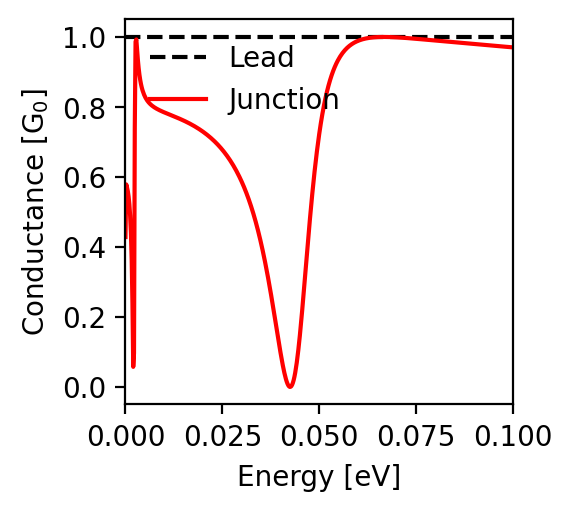

Data behind this chart, as committed beside it:
energy; conductance
-0.1; 0.97
-0.0998; 0.97
-0.0996; 0.971
-0.0994; 0.971
-0.0992; 0.971
-0.099; 0.971
-0.0988; 0.971
-0.0986; 0.971
-0.0984; 0.972
-0.0982; 0.972
-0.098; 0.972
-0.0978; 0.972
-0.0976; 0.972
-0.0974; 0.973
-0.0972; 0.973
-0.097; 0.973
-0.0968; 0.973
-0.0966; 0.973
-0.0964; 0.974
-0.0962; 0.974
-0.096; 0.974
-0.0958; 0.974
-0.0956; 0.974
-0.0954; 0.974
-0.0952; 0.975
-0.095; 0.975
-0.0948; 0.975
-0.0946; 0.975
-0.0944; 0.975
-0.0942; 0.976
-0.094; 0.976
-0.0938; 0.976
-0.0936; 0.976
-0.0934; 0.976
-0.0932; 0.977
-0.093; 0.977
-0.0928; 0.977
-0.0926; 0.977
-0.0924; 0.977
-0.0922; 0.978
-0.092; 0.978
-0.0918; 0.978
-0.0916; 0.978
-0.0914; 0.978
-0.0912; 0.978
-0.091; 0.979
-0.0908; 0.979
-0.0906; 0.979
-0.0904; 0.979
-0.0902; 0.979
-0.09; 0.98
-0.0898; 0.98
-0.0896; 0.98
-0.0894; 0.98
-0.0892; 0.98
-0.089; 0.981
-0.0888; 0.981
-0.0886; 0.981
-0.0884; 0.981
-0.0882; 0.981
... 941 more rows
